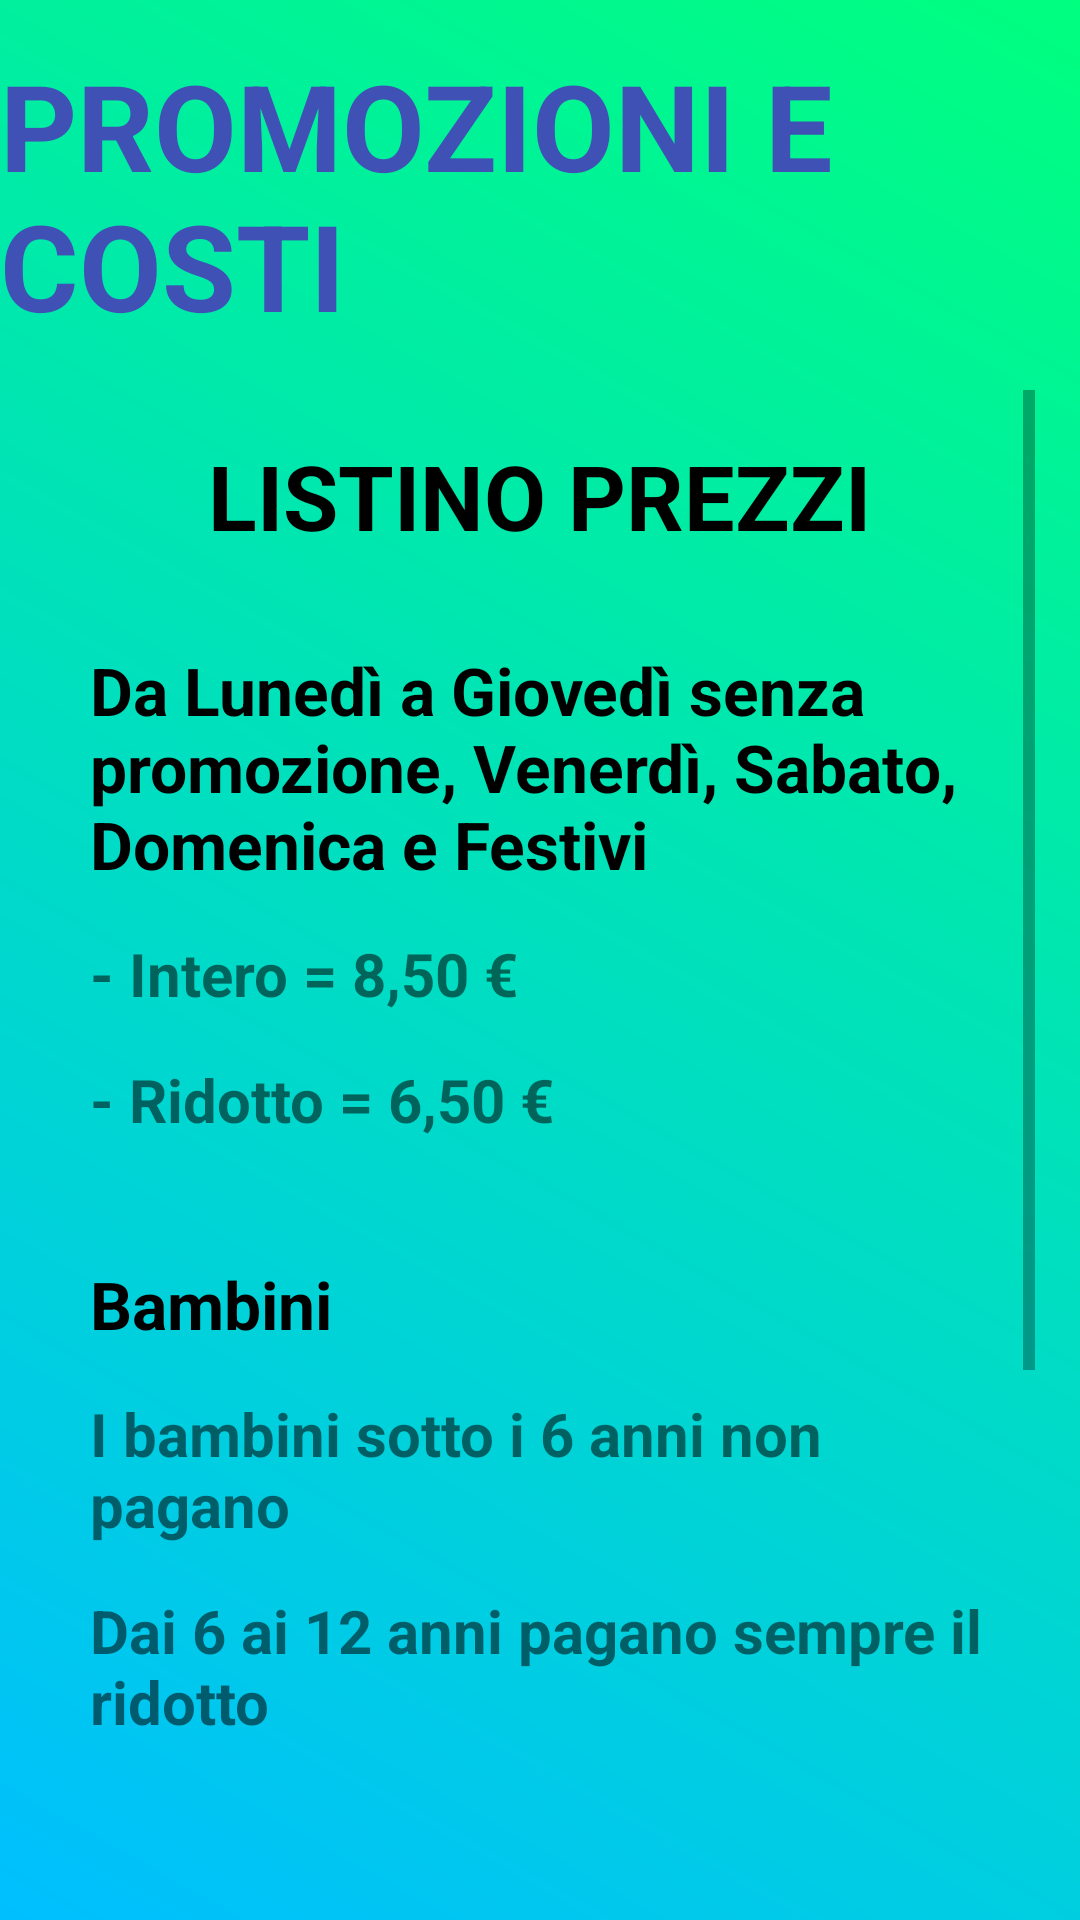

Produce the Android XML layout that renders to this screen, including the resource entries it uses.
<!-- AndroidManifest.xml: application theme AppTheme -->
<!-- res/layout/fragment_promozioni.xml -->
<LinearLayout xmlns:android="http://schemas.android.com/apk/res/android"
    xmlns:app="http://schemas.android.com/apk/res-auto"
    xmlns:tools="http://schemas.android.com/tools"
    android:layout_width="match_parent"
    android:layout_height="match_parent"
    android:orientation="vertical" tools:context=".Promozioni">



    <TextView
        android:id="@+id/textView2"
        android:layout_width="wrap_content"
        android:layout_height="wrap_content"
        android:layout_gravity="center"
        android:layout_marginTop="15dp"
        android:text="PROMOZIONI E COSTI"
        android:textColor="#3F51B5"
        android:textColorHint="#3F51B5"
        android:textSize="40dp"
        android:textStyle="bold"/>

    <ScrollView
        android:layout_width="match_parent"
        android:layout_height="match_parent"
        android:layout_margin="15dp"
        tools:ignore="SpeakableTextPresentCheck">

        <LinearLayout
            android:layout_width="match_parent"
            android:layout_height="wrap_content"
            android:layout_margin="15dp"
            android:orientation="vertical">

            <TextView
                android:id="@+id/textView9"
                android:layout_width="wrap_content"
                android:layout_height="wrap_content"
                android:layout_gravity="center"
                android:text="LISTINO PREZZI"
                android:textColor="@color/black"
                android:textSize="30dp"
                android:textStyle="bold"/>

            <TextView
                android:id="@+id/textView10"
                android:layout_width="match_parent"
                android:layout_height="wrap_content"
                android:layout_marginTop="30dp"
                android:text="Da Lunedì a Giovedì senza promozione, Venerdì, Sabato, Domenica e Festivi"
                android:textColor="@color/black"
                android:textSize="22dp"
                android:textStyle="bold"/>

            <TextView
                android:id="@+id/textView11"
                android:layout_width="match_parent"
                android:layout_height="wrap_content"
                android:layout_marginTop="15dp"
                android:text="- Intero = 8,50 €"
                android:textSize="20dp"
                android:textStyle="bold"/>

            <TextView
                android:id="@+id/textView12"
                android:layout_width="match_parent"
                android:layout_height="wrap_content"
                android:layout_marginTop="15dp"
                android:text="- Ridotto = 6,50 €"
                android:textSize="20dp"
                android:textStyle="bold"/>

            <TextView
                android:id="@+id/textView14"
                android:layout_width="match_parent"
                android:layout_height="wrap_content"
                android:layout_marginTop="40dp"
                android:text="Bambini"
                android:textColor="@color/black"
                android:textSize="22dp"
                android:textStyle="bold"/>

            <TextView
                android:id="@+id/textView15"
                android:layout_width="match_parent"
                android:layout_height="wrap_content"
                android:layout_marginTop="15dp"
                android:text="I bambini sotto i 6 anni non pagano"
                android:textSize="20dp"
                android:textStyle="bold"/>


            <TextView
                android:id="@+id/textView17"
                android:layout_width="match_parent"
                android:layout_height="wrap_content"
                android:layout_marginTop="15dp"
                android:text="Dai 6 ai 12 anni pagano sempre il ridotto"
                android:textSize="20dp"
                android:textStyle="bold"/>

            <TextView android:id="@+id/textView22"
                android:layout_width="wrap_content"
                android:layout_height="wrap_content"
                android:layout_gravity="center"
                android:layout_marginTop="80dp"
                android:text="PROMOZIONI"
                android:textColor="@color/black"
                android:textSize="22dp" android:textStyle="bold"/>

            <LinearLayout
                android:layout_width="match_parent"
                android:layout_height="match_parent"
                android:orientation="horizontal">

                <TextView
                    android:id="@+id/textView25"
                    android:layout_width="217dp"
                    android:layout_height="wrap_content"
                    android:layout_marginTop="15dp"
                    android:layout_weight="1"
                    android:text="Abbonamento settimanale = "
                    android:textSize="20dp"
                    android:textStyle="bold"/>

                <TextView
                    android:id="@+id/textView26"
                    android:layout_width="wrap_content"
                    android:layout_height="wrap_content"
                    android:layout_marginTop="15dp"
                    android:layout_weight="1"
                    android:text="30 €"
                    android:textSize="20dp"
                    android:textStyle="bold"/>

            </LinearLayout>

            <LinearLayout
                android:layout_width="match_parent"
                android:layout_height="match_parent"
                android:orientation="horizontal">

                <TextView
                    android:id="@+id/textView28"
                    android:layout_width="154dp"
                    android:layout_height="wrap_content"
                    android:layout_marginTop="15dp"
                    android:layout_weight="1"
                    android:text="Abbonamento mensile = "
                    android:textSize="20dp"
                    android:textStyle="bold"/>

                <TextView
                    android:id="@+id/textView29"
                    android:layout_width="wrap_content"
                    android:layout_height="wrap_content"
                    android:layout_marginTop="15dp"
                    android:layout_weight="1"
                    android:text="100 €"
                    android:textSize="20dp"
                    android:textStyle="bold"/>

            </LinearLayout>

            <TextView
                android:id="@+id/textView13"
                android:layout_width="match_parent"
                android:layout_height="wrap_content"
                android:layout_marginTop="40dp"
                android:text="Palermo, Viale delle scenze"/>
        </LinearLayout>
    </ScrollView>
</LinearLayout>
<!-- resources referenced by this layout -->
<resources>
  <style name="AppTheme" parent="Theme.MaterialComponents.Light">
          
          <item name="colorPrimary">#0CAAF6</item>
          <item name="colorPrimaryVariant">#0BC7D4</item>
  
          
          <item name="colorSecondary">#01EAB7</item>
          <item name="colorSecondaryVariant">#0BD46F</item>
  
          
          <item name="colorAccent">#0CF63F</item>
          <item name="android:windowBackground">@drawable/backgroud_color</item>
      </style>
  <!-- drawable backgroud_color (drawable) -->
  <?xml version="1.0" encoding="utf-8"?>
  <shape xmlns:android="http://schemas.android.com/apk/res/android">
      <gradient
          android:type="linear"
          android:angle="45"
          android:startColor="#00BFFF"
          android:endColor="#00FF7F" />
  </shape>
  <!-- not gathered from this repository: default colours our renderer supplied (Android Studio template values) -->
  <color name="black">#FF000000</color>
</resources>
